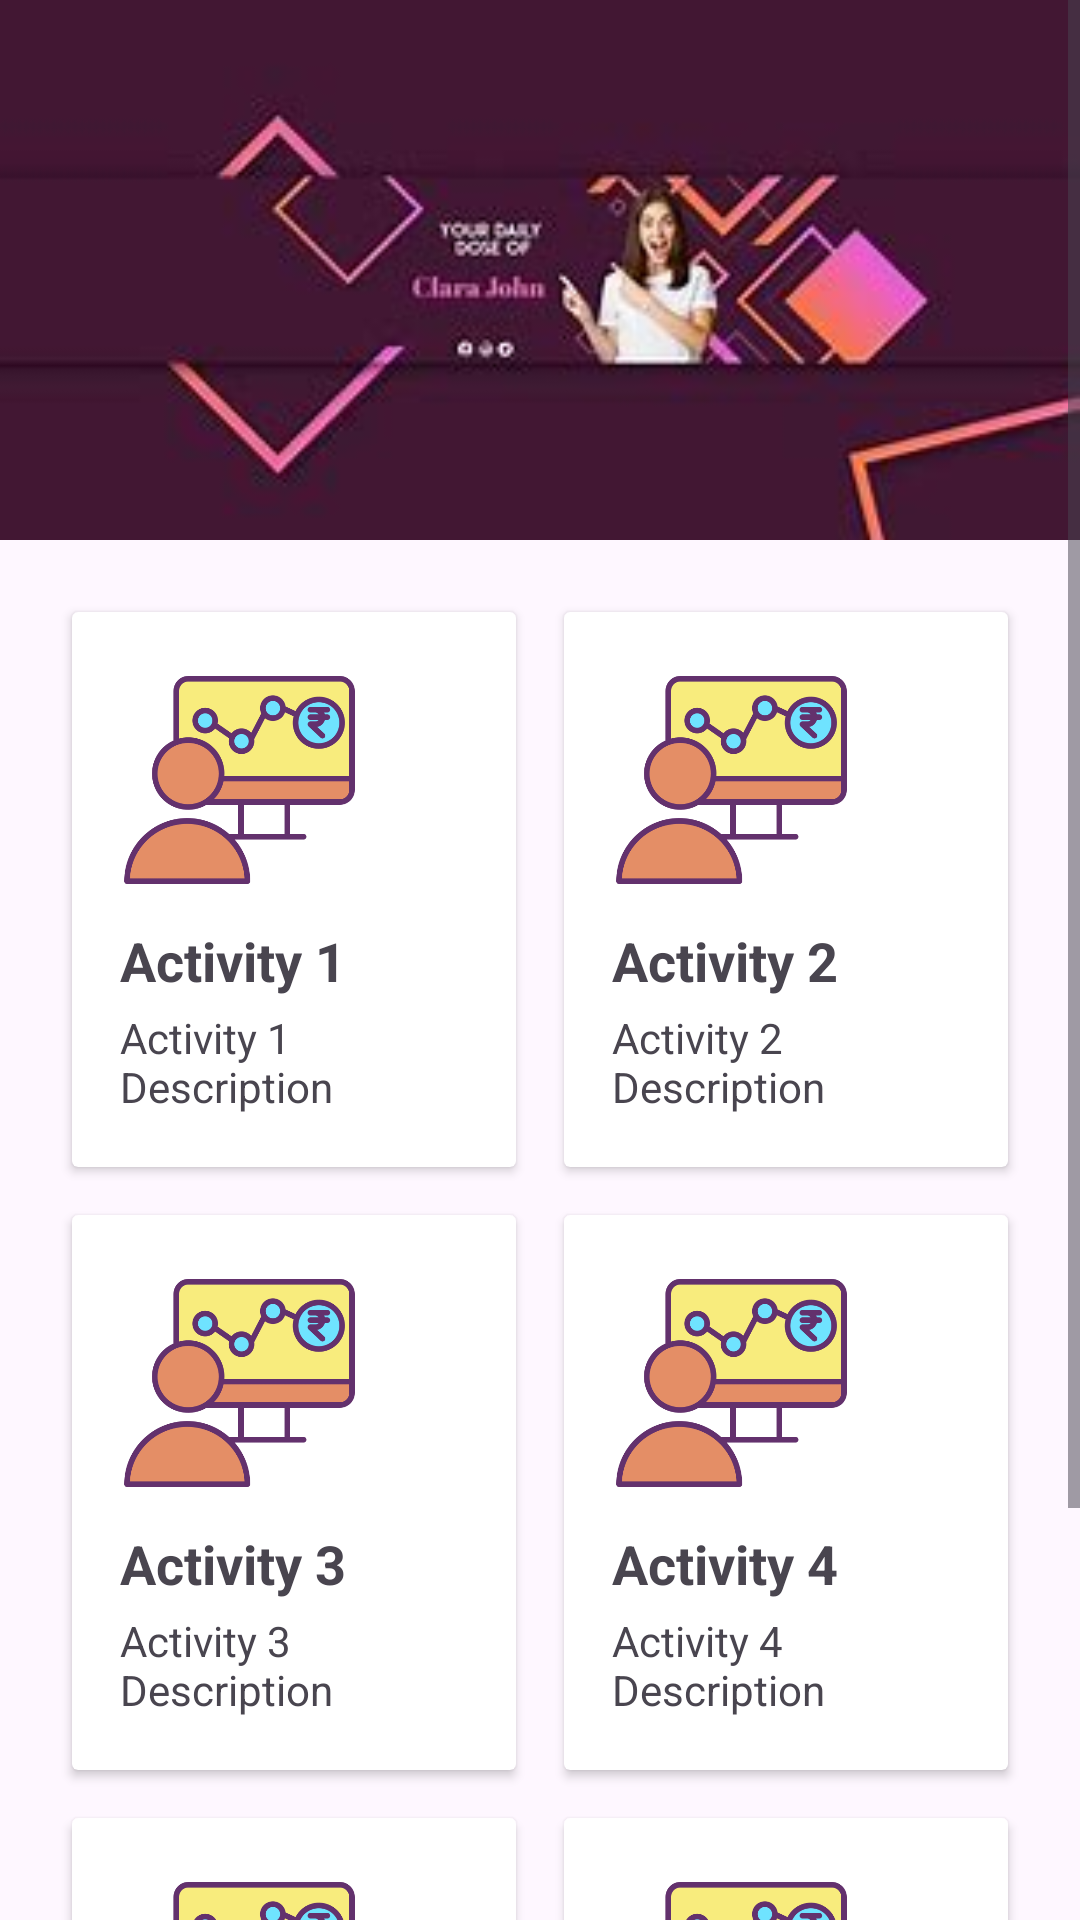

Layout XML and referenced resources for this Android screen:
<!-- AndroidManifest.xml: application theme Theme.ProjectTask1i -->
<!-- res/layout/fragment_dash_board.xml -->
<?xml version="1.0" encoding="utf-8"?>
<ScrollView xmlns:android="http://schemas.android.com/apk/res/android"
    android:layout_width="match_parent"
    android:layout_height="match_parent">

    <RelativeLayout
        android:layout_width="match_parent"
        android:id="@+id/relative"
        android:layout_height="match_parent">


      <ImageView
        android:id="@+id/bannerImageView"
        android:layout_width="match_parent"
        android:layout_height="wrap_content"
        android:src="@drawable/banner1"
        android:scaleType="centerCrop"/>
        <GridLayout
            android:id="@+id/cardsGridLayout"
            android:layout_width="match_parent"
            android:layout_height="wrap_content"
            android:layout_marginTop="180dp"
            android:columnCount="2"
            android:rowCount="3"

            android:padding="16dp">

            
            <androidx.cardview.widget.CardView
                android:id="@+id/card1"
                android:layout_width="0dp"
                android:layout_height="wrap_content"
                android:layout_columnWeight="1"
                android:layout_rowWeight="1"
                android:layout_margin="8dp"
                android:clickable="true"
                android:foreground="?android:attr/selectableItemBackground">

                
                <LinearLayout
                    android:layout_width="match_parent"
                    android:layout_height="185dp"
                    android:orientation="vertical"
                    android:padding="16dp">

                    <ImageView
                        android:layout_width="80dp"
                        android:layout_height="80dp"
                        android:src="@drawable/img"
                        android:scaleType="centerCrop"/>

                    <TextView
                        android:layout_width="match_parent"
                        android:layout_height="wrap_content"
                        android:text="Activity 1"
                        android:textSize="18sp"
                        android:textStyle="bold"
                        android:layout_marginTop="8dp"/>

                    <TextView
                        android:layout_width="match_parent"
                        android:layout_height="wrap_content"
                        android:text="Activity 1 Description"
                        android:layout_marginTop="4dp"/>

                </LinearLayout>

            </androidx.cardview.widget.CardView>
            <androidx.cardview.widget.CardView
                android:id="@+id/card2"
                android:layout_width="0dp"
                android:layout_height="wrap_content"
                android:layout_columnWeight="1"
                android:layout_rowWeight="1"
                android:layout_margin="8dp"
                android:clickable="true"
                android:foreground="?android:attr/selectableItemBackground">

                
                <LinearLayout
                    android:layout_width="match_parent"
                    android:layout_height="185dp"
                    android:orientation="vertical"
                    android:padding="16dp">

                    <ImageView
                        android:layout_width="80dp"
                        android:layout_height="80dp"
                        android:src="@drawable/img"
                        android:scaleType="centerCrop"/>

                    <TextView
                        android:layout_width="match_parent"
                        android:layout_height="wrap_content"
                        android:text="Activity 2"
                        android:textSize="18sp"
                        android:textStyle="bold"
                        android:layout_marginTop="8dp"/>

                    <TextView
                        android:layout_width="match_parent"
                        android:layout_height="wrap_content"
                        android:text="Activity 2 Description"
                        android:layout_marginTop="4dp"/>

                </LinearLayout>

            </androidx.cardview.widget.CardView>
            <androidx.cardview.widget.CardView
                android:id="@+id/card3"
                android:layout_width="0dp"
                android:layout_height="wrap_content"
                android:layout_columnWeight="1"
                android:layout_rowWeight="1"
                android:layout_margin="8dp"
                android:clickable="true"
                android:foreground="?android:attr/selectableItemBackground">

                
                <LinearLayout
                    android:layout_width="match_parent"
                    android:layout_height="185dp"
                    android:orientation="vertical"
                    android:padding="16dp">

                    <ImageView
                        android:layout_width="80dp"
                        android:layout_height="80dp"
                        android:src="@drawable/img"
                        android:scaleType="centerCrop"/>

                    <TextView
                        android:layout_width="match_parent"
                        android:layout_height="wrap_content"
                        android:text="Activity 3"
                        android:textSize="18sp"
                        android:textStyle="bold"
                        android:layout_marginTop="8dp"/>

                    <TextView
                        android:layout_width="match_parent"
                        android:layout_height="wrap_content"
                        android:text="Activity 3 Description"
                        android:layout_marginTop="4dp"/>

                </LinearLayout>

            </androidx.cardview.widget.CardView>
            <androidx.cardview.widget.CardView
                android:id="@+id/card4"
                android:layout_width="0dp"
                android:layout_height="wrap_content"
                android:layout_columnWeight="1"
                android:layout_rowWeight="1"
                android:layout_margin="8dp"
                android:clickable="true"
                android:foreground="?android:attr/selectableItemBackground">

                
                <LinearLayout
                    android:layout_width="match_parent"
                    android:layout_height="185dp"
                    android:orientation="vertical"
                    android:padding="16dp">

                    <ImageView
                        android:layout_width="80dp"
                        android:layout_height="80dp"
                        android:src="@drawable/img"
                        android:scaleType="centerCrop"/>

                    <TextView
                        android:layout_width="match_parent"
                        android:layout_height="wrap_content"
                        android:text="Activity 4"
                        android:textSize="18sp"
                        android:textStyle="bold"
                        android:layout_marginTop="8dp"/>

                    <TextView
                        android:layout_width="match_parent"
                        android:layout_height="wrap_content"
                        android:text="Activity 4 Description"
                        android:layout_marginTop="4dp"/>

                </LinearLayout>

            </androidx.cardview.widget.CardView>
            <androidx.cardview.widget.CardView
                android:id="@+id/card5"
                android:layout_width="0dp"
                android:layout_height="wrap_content"
                android:layout_columnWeight="1"
                android:layout_rowWeight="1"
                android:layout_margin="8dp"
                android:clickable="true"
                android:foreground="?android:attr/selectableItemBackground">

                
                <LinearLayout
                    android:layout_width="match_parent"
                    android:layout_height="185dp"
                    android:orientation="vertical"
                    android:padding="16dp">

                    <ImageView
                        android:layout_width="80dp"
                        android:layout_height="80dp"
                        android:src="@drawable/img"
                        android:scaleType="centerCrop"/>

                    <TextView
                        android:layout_width="match_parent"
                        android:layout_height="wrap_content"
                        android:text="Activity 5"
                        android:textSize="18sp"
                        android:textStyle="bold"
                        android:layout_marginTop="8dp"/>

                    <TextView
                        android:layout_width="match_parent"
                        android:layout_height="wrap_content"
                        android:text="Activity 5 Description"
                        android:layout_marginTop="4dp"/>

                </LinearLayout>

            </androidx.cardview.widget.CardView>
            <androidx.cardview.widget.CardView
                android:id="@+id/card6"
                android:layout_width="0dp"
                android:layout_height="wrap_content"
                android:layout_columnWeight="1"
                android:layout_rowWeight="1"
                android:layout_margin="8dp"
                android:clickable="true"
                android:foreground="?android:attr/selectableItemBackground">

                
                <LinearLayout
                    android:layout_width="match_parent"
                    android:layout_height="185dp"
                    android:orientation="vertical"
                    android:padding="16dp">

                    <ImageView
                        android:layout_width="80dp"
                        android:layout_height="80dp"
                        android:src="@drawable/img"
                        android:scaleType="centerCrop"/>

                    <TextView
                        android:layout_width="match_parent"
                        android:layout_height="wrap_content"
                        android:text="Activity 6"
                        android:textSize="18sp"
                        android:textStyle="bold"
                        android:layout_marginTop="8dp"/>

                    <TextView
                        android:layout_width="match_parent"
                        android:layout_height="wrap_content"
                        android:text="Activity 6 Description"
                        android:layout_marginTop="4dp"/>

                </LinearLayout>

            </androidx.cardview.widget.CardView>

            

        </GridLayout>

    </RelativeLayout>
</ScrollView>
<!-- resources referenced by this layout -->
<resources>
  <!-- drawable banner1: jpg bitmap (drawable, 6315 bytes) -->
  <!-- drawable img: png bitmap (drawable, 24942 bytes) -->
  <style name="Theme.ProjectTask1i" parent="Base.Theme.ProjectTask1i" />
  <style name="Base.Theme.ProjectTask1i" parent="Theme.Material3.DayNight.NoActionBar">
          
          
      </style>
</resources>
